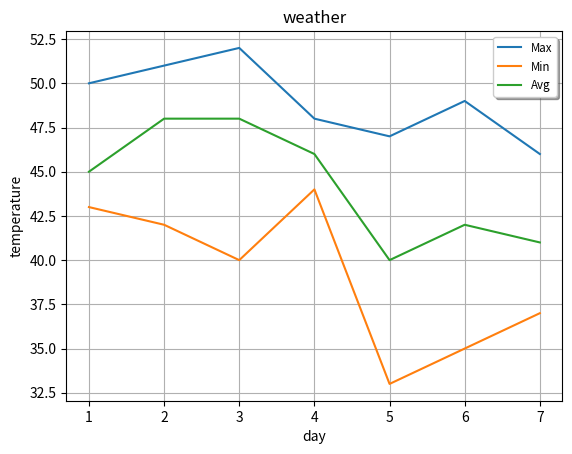

Write Python code to recreate this figure.
import matplotlib.pyplot as plt
import numpy as np
##Axes labels
day=[1,2,3,4,5,6,7]
max_t=[50,51,52,48,47,49,46]
min_t=[43,42,40,44,33,35,37]
avg_t=[45,48,48,46,40,42,41]

plt.plot(day,max_t, label="Max")
plt.plot(day,min_t, label="Min")
plt.plot(day,avg_t, label="Avg")
plt.xlabel("day")
plt.ylabel("temperature")
plt.title("weather")

##plt.legend()
plt.legend(loc="best", shadow=True, fontsize="small")

##plt.grid()
plt.grid()
plt.show()

